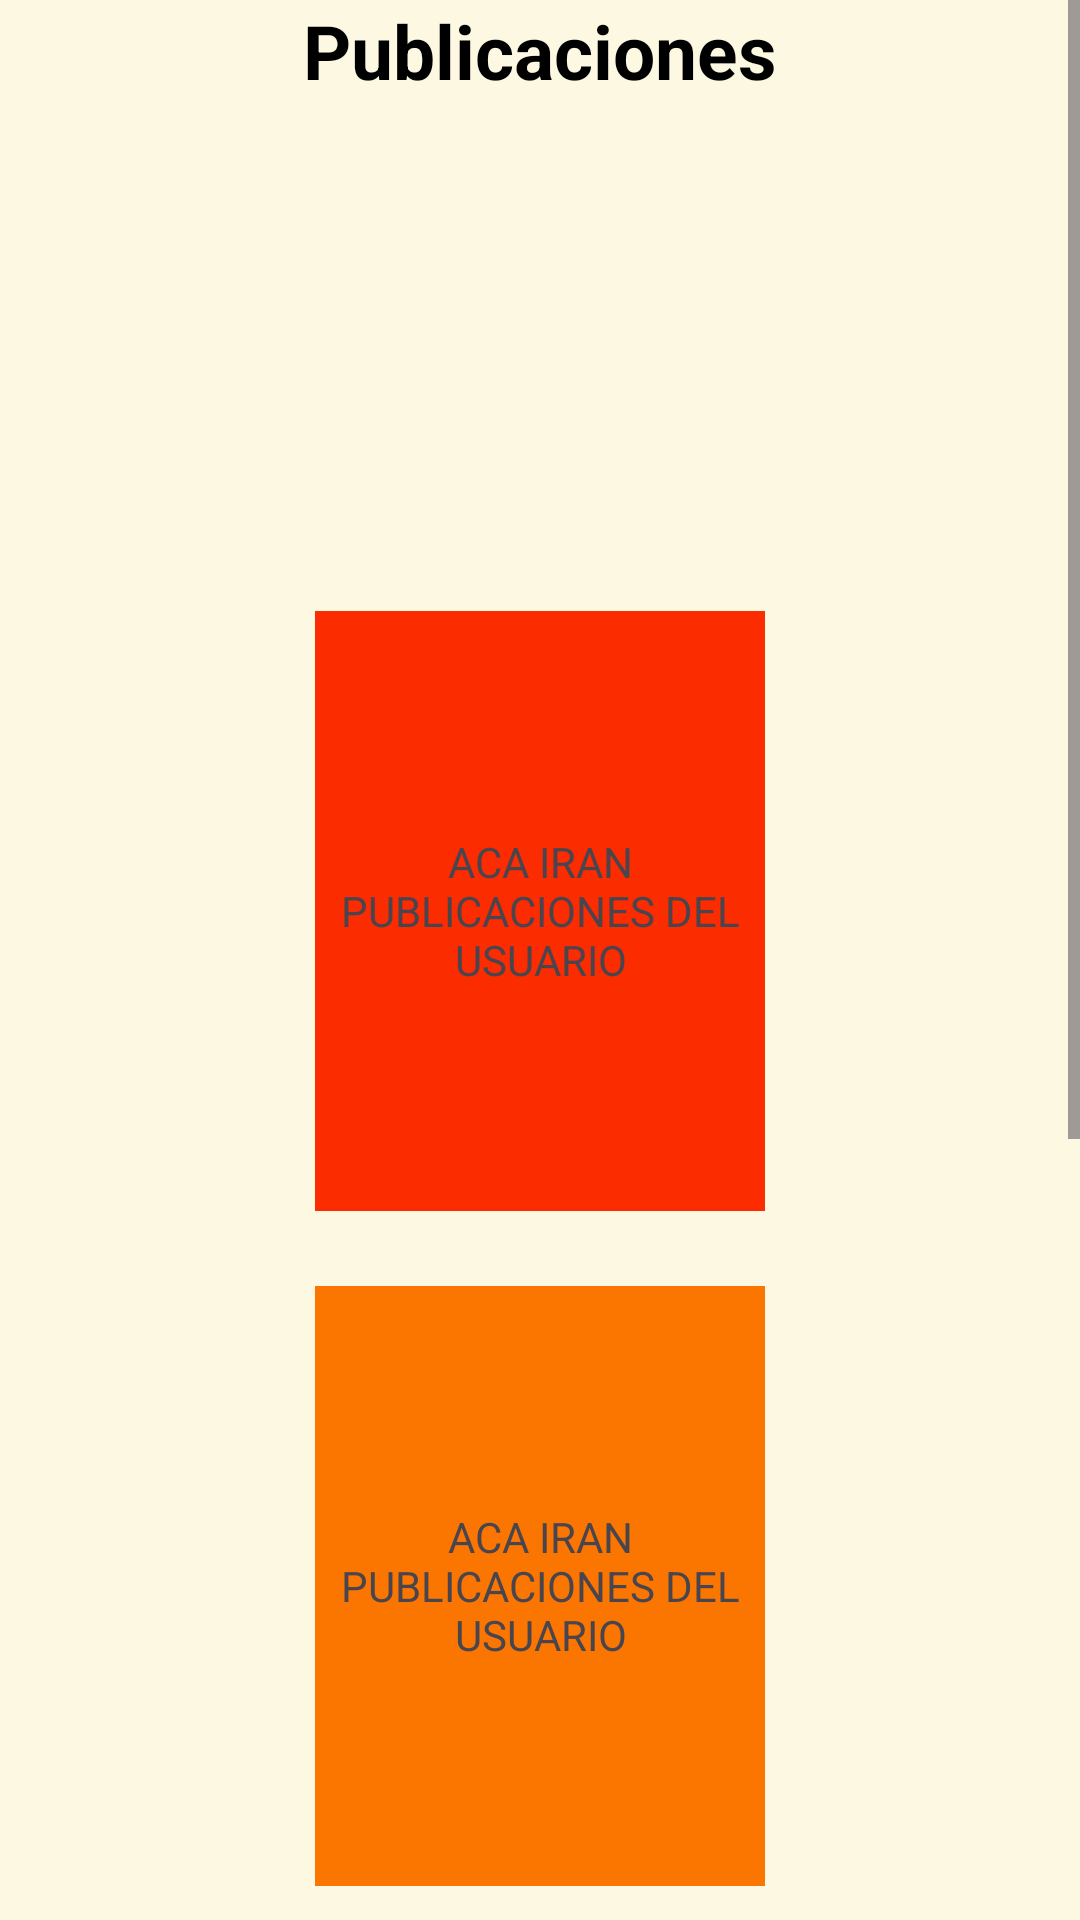

Here is an Android app screen rendered from its layout file. Give the layout XML and the strings, colors and styles it references.
<!-- AndroidManifest.xml: application theme Theme.Kibi_Net -->
<!-- res/layout/activity_ver_publicaciones.xml -->
<?xml version="1.0" encoding="utf-8"?>
<ScrollView
    xmlns:android="http://schemas.android.com/apk/res/android"
    xmlns:app="http://schemas.android.com/apk/res-auto"
    xmlns:tools="http://schemas.android.com/tools"
    android:layout_width="match_parent"
    android:layout_height="match_parent"
    android:background="#fdf8e2"
    tools:context=".Ver_Publicaciones">

    <androidx.appcompat.widget.LinearLayoutCompat
        android:layout_width="match_parent"
        android:layout_height="wrap_content"
        android:orientation="vertical"
        android:gravity="center">

        <TextView
            android:text="@string/Publicaciones"
            android:layout_gravity="center"
            android:textStyle="bold"
            android:textSize="25sp"
            android:textColor="#000"
            android:layout_width="wrap_content"
            android:layout_height="wrap_content"/>

        
        <androidx.appcompat.widget.AppCompatImageView
            android:id="@+id/ImagenPublicacion"
            android:layout_width="150dp"
            android:layout_height="150dp"
            android:layout_gravity="center"
            android:layout_marginTop="5dp"
            android:src="@drawable/post"/>

        
        <TextView
            android:text="ACA IRAN PUBLICACIONES DEL USUARIO"
            android:gravity="center"
            android:layout_width="150dp"
            android:layout_height="200dp"
            android:background="#FB2C00"
            android:layout_margin="15dp"
            />

        
        <TextView
            android:text="ACA IRAN PUBLICACIONES DEL USUARIO"
            android:gravity="center"
            android:layout_gravity="center"
            android:layout_width="150dp"
            android:layout_height="200dp"
            android:background="#FB7600"
            android:layout_margin="10dp"
            />

        
        <View
            android:text="ACA IRAN PUBLICACIONES DEL USUARIO"
            android:gravity="center"
            android:layout_width="150dp"
            android:layout_height="200dp"
            android:background="#F0FB00"
            android:layout_margin="10dp"
            />

        
        <View
            android:text="ACA IRAN PUBLICACIONES DEL USUARIO"
            android:gravity="center"
            android:layout_width="150dp"
            android:layout_height="200dp"
            android:background="#002EFB"
            android:layout_margin="10dp"
            />
    </androidx.appcompat.widget.LinearLayoutCompat>

</ScrollView>
<!-- resources referenced by this layout -->
<resources>
  <string name="Publicaciones">Publicaciones</string>
  <style name="Theme.Kibi_Net" parent="Base.Theme.Kibi_Net" />
  <style name="Base.Theme.Kibi_Net" parent="Theme.Material3.DayNight.NoActionBar">
          
          
      </style>
</resources>
